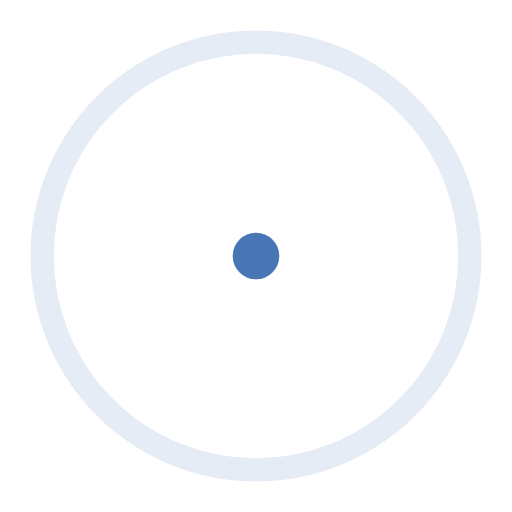
t = 0.00 s
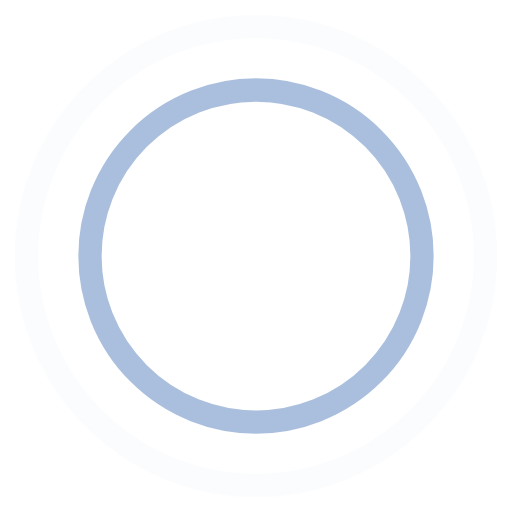
t = 0.45 s
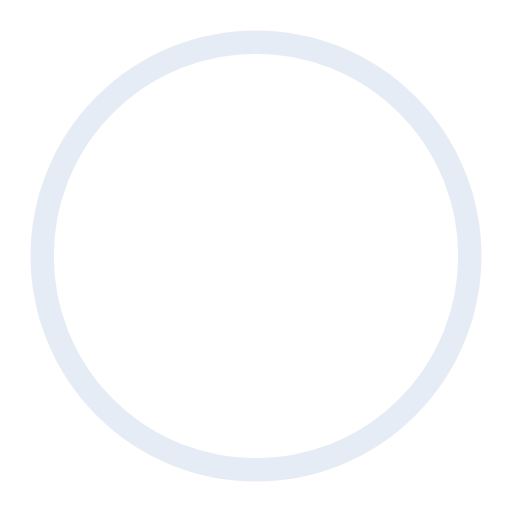
t = 0.90 s
t = 1.35 s: frame unchanged from t = 0.45 s, image omitted

The animated SVG that drew these frames (rendered in a browser with its animation timeline set to each time). Animation: 4 SMIL elements (animate=4); one cycle of 1.80 s, repeats indefinitely.

<!-- By Sam Herbert (@sherb), for everyone. More @ http://goo.gl/7AJzbL -->
<svg width="44" height="44" viewBox="0 0 44 44" xmlns="http://www.w3.org/2000/svg" stroke="#4977B6">
    <g fill="none" fill-rule="evenodd" stroke-width="2">
        <circle cx="22" cy="22" r="1">
            <animate attributeName="r"
                begin="0s" dur="1.8s"
                values="1; 20"
                calcMode="spline"
                keyTimes="0; 1"
                keySplines="0.165, 0.84, 0.44, 1"
                repeatCount="indefinite" />
            <animate attributeName="stroke-opacity"
                begin="0s" dur="1.8s"
                values="1; 0"
                calcMode="spline"
                keyTimes="0; 1"
                keySplines="0.3, 0.61, 0.355, 1"
                repeatCount="indefinite" />
        </circle>
        <circle cx="22" cy="22" r="1">
            <animate attributeName="r"
                begin="-0.9s" dur="1.8s"
                values="1; 20"
                calcMode="spline"
                keyTimes="0; 1"
                keySplines="0.165, 0.84, 0.44, 1"
                repeatCount="indefinite" />
            <animate attributeName="stroke-opacity"
                begin="-0.9s" dur="1.8s"
                values="1; 0"
                calcMode="spline"
                keyTimes="0; 1"
                keySplines="0.3, 0.61, 0.355, 1"
                repeatCount="indefinite" />
        </circle>
    </g>
</svg>
